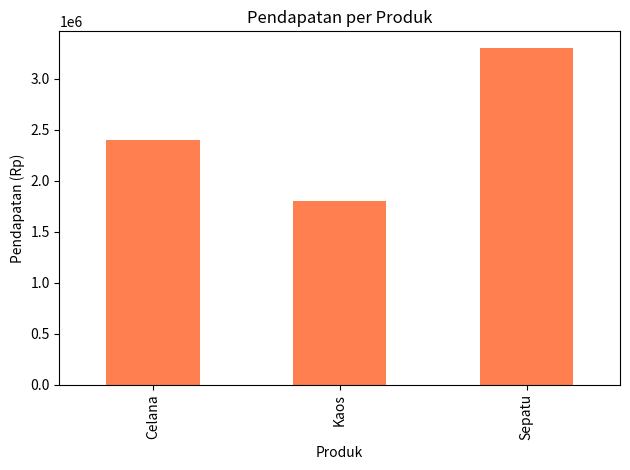

Reproduce this figure in Python.
import pandas as pd
import matplotlib.pyplot as plt

# Data penjualan (langsung di kode)
data = {
    'Tanggal': ['2025-07-01','2025-07-01','2025-07-02','2025-07-02','2025-07-03','2025-07-03'],
    'Produk': ['Kaos','Sepatu','Kaos','Celana','Sepatu','Celana'],
    'Jumlah_Terjual': [10, 5, 8, 7, 6, 9],
    'Harga_Satuan': [100000, 300000, 100000, 150000, 300000, 150000]
}

df = pd.DataFrame(data)
df['Pendapatan'] = df['Jumlah_Terjual'] * df['Harga_Satuan']

# Total pendapatan per produk
total_produk = df.groupby('Produk')['Pendapatan'].sum()
print("=== Pendapatan per Produk ===")
print(total_produk)

# Produk terlaris
produk_terlaris = df.groupby('Produk')['Jumlah_Terjual'].sum().idxmax()
print("\nProduk terlaris:", produk_terlaris)

# Visualisasi pendapatan per produk
total_produk.plot(kind='bar', color='coral', title='Pendapatan per Produk')
plt.ylabel('Pendapatan (Rp)')
plt.tight_layout()
plt.show()
